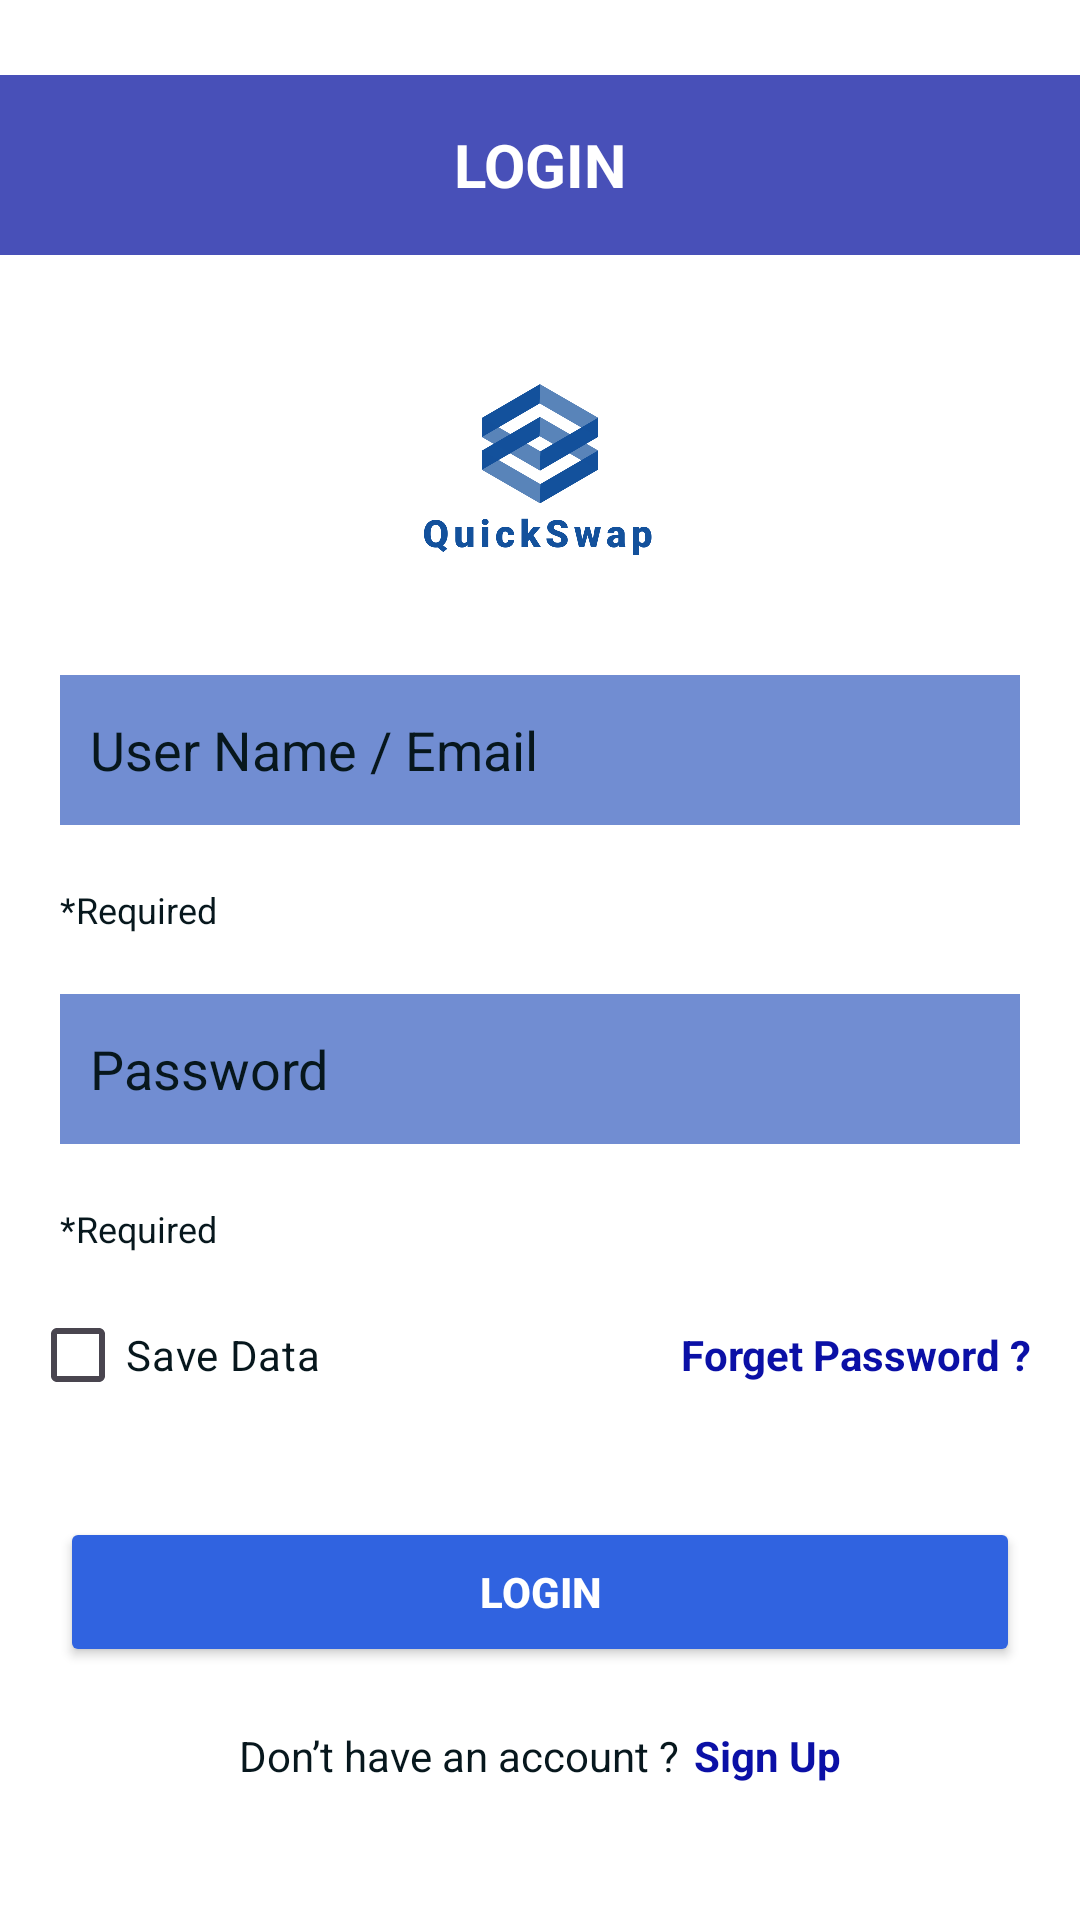

Reconstruct the res/layout file that produces this screen, plus the resources it refers to.
<!-- AndroidManifest.xml: application theme Theme.QuickSwap -->
<!-- res/layout/login_activity.xml -->
<?xml version="1.0" encoding="utf-8"?>
<LinearLayout xmlns:android="http://schemas.android.com/apk/res/android"
    android:id="@+id/layout_login"
    android:layout_width="match_parent"
    android:layout_height="match_parent"
    android:orientation="vertical"
    android:background="@color/white"
    android:paddingTop="25dp"> 

    
    <TextView
        android:id="@+id/tv_login_title"
        android:layout_width="match_parent"
        android:layout_height="60dp"
        android:gravity="center"
        android:background="@color/loginBoxColor"
        android:text="LOGIN"
        android:textColor="@color/white"
        android:textSize="20sp"
        android:textStyle="bold" />

    
    <ImageView
        android:id="@+id/img_logo"
        android:layout_width="100dp"
        android:layout_height="100dp"
        android:layout_marginTop="20dp"
        android:layout_gravity="center"
        android:src="@drawable/logo_t" />

    

    
    <EditText
        android:id="@+id/et_username_email"
        android:layout_width="match_parent"
        android:layout_height="50dp"
        android:layout_margin="20dp"
        android:background="@color/logoBoxColor"
        android:hint="User Name / Email"
        android:padding="10dp"
        android:textColor="@color/textPrimary"
        android:textColorHint="@color/textPrimary" />

    <TextView
        android:id="@+id/tv_required_username"
        android:layout_width="wrap_content"
        android:layout_height="wrap_content"
        android:layout_marginStart="20dp"
        android:text="*Required"
        android:textColor="@color/textPrimary"
        android:textSize="12sp" />

    
    <EditText
        android:id="@+id/et_password"
        android:layout_width="match_parent"
        android:layout_height="50dp"
        android:layout_margin="20dp"
        android:background="@color/logoBoxColor"
        android:hint="Password"
        android:padding="10dp"
        android:inputType="textPassword"
        android:textColor="@color/textPrimary"
        android:textColorHint="@color/textPrimary" />

    <TextView
        android:id="@+id/tv_required_password"
        android:layout_width="wrap_content"
        android:layout_height="wrap_content"
        android:layout_marginStart="20dp"
        android:text="*Required"
        android:textColor="@color/textPrimary"
        android:textSize="12sp" />

    
    <LinearLayout
        android:layout_width="match_parent"
        android:layout_height="wrap_content"
        android:orientation="horizontal"
        android:padding="10dp">

        <CheckBox
            android:id="@+id/cb_save_data"
            android:layout_width="wrap_content"
            android:layout_height="wrap_content"
            android:buttonTint="@color/checkboxColor"
            android:text="Save Data"
            android:textColor="@color/textPrimary" />

        <TextView
            android:id="@+id/tv_forget_password"
            android:layout_width="wrap_content"
            android:layout_height="wrap_content"
            android:layout_gravity="center_vertical"
            android:layout_marginStart="120dp"
            android:text="Forget Password ?"
            android:textColor="@color/forgetPasswordColor"
            android:textStyle="bold" />
    </LinearLayout>

    
    <Button
        android:id="@+id/btn_login"
        android:layout_width="match_parent"
        android:layout_height="50dp"
        android:layout_margin="20dp"
        android:backgroundTint="@color/loginButtonColor"
        android:text="LOGIN"
        android:textColor="@color/white"
        android:textStyle="bold" />

    
    <LinearLayout
        android:id="@+id/layout_signup"
        android:layout_width="match_parent"
        android:layout_height="wrap_content"
        android:gravity="center"
        android:orientation="horizontal">

        <TextView
            android:id="@+id/tv_no_account"
            android:layout_width="wrap_content"
            android:layout_height="wrap_content"
            android:text="Don’t have an account ?"
            android:textColor="@color/textPrimary" />

        <TextView
            android:id="@+id/tv_signup"
            android:layout_width="wrap_content"
            android:layout_height="wrap_content"
            android:layout_marginStart="5dp"
            android:text="Sign Up"
            android:textColor="@color/forgetPasswordColor"
            android:textStyle="bold" />
    </LinearLayout>

</LinearLayout>
<!-- resources referenced by this layout -->
<resources>
  <color name="checkboxColor">#718DD2</color>
  <color name="forgetPasswordColor">#0B10A6</color>
  <color name="loginBoxColor">#4850B8</color>
  <color name="loginButtonColor">#3063E0</color>
  <color name="logoBoxColor">#718DD2</color>
  <color name="textPrimary">#07171D</color>
  <color name="white">#FFFFFF</color>
  <!-- drawable logo_t: jpg bitmap (drawable, 60700 bytes) -->
  <style name="Theme.QuickSwap" parent="Base.Theme.QuickSwap" />
  <style name="Base.Theme.QuickSwap" parent="Theme.Material3.DayNight.NoActionBar">
          <item name="android:statusBarColor">@color/statusBarColor</item>
          <item name="android:windowLightStatusBar">false</item>
      </style>
  <color name="statusBarColor">#1F28B1</color>
</resources>
